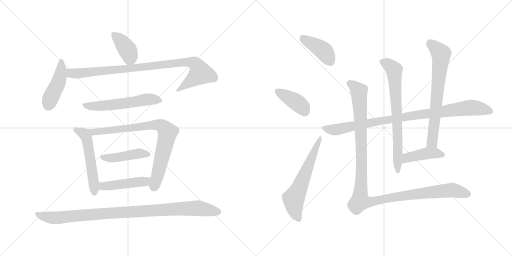
t = 0.00 s
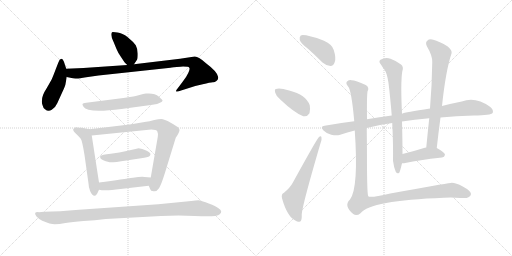
t = 2.00 s
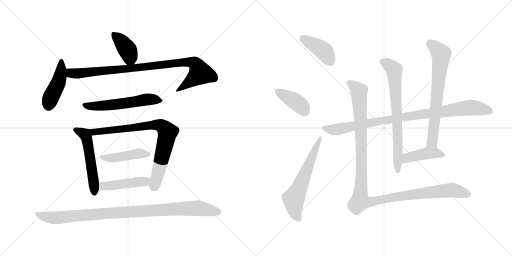
t = 4.00 s
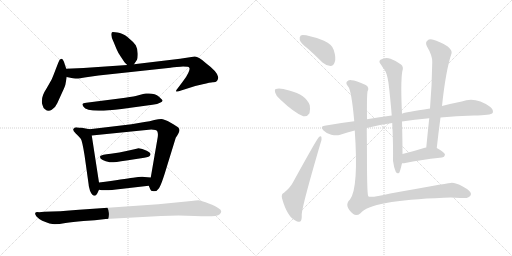
t = 6.00 s
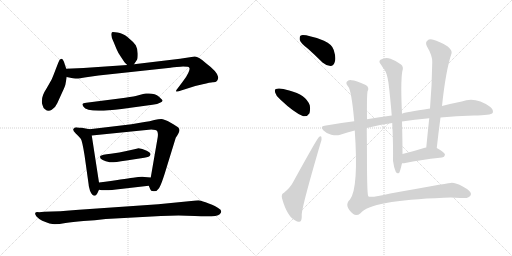
t = 8.00 s
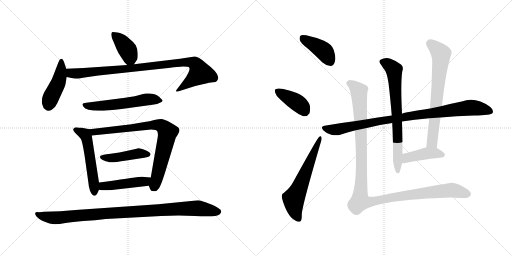
t = 10.00 s

The animated SVG that drew these frames (rendered in a browser with its animation timeline set to each time). Animation: 17 CSS @keyframes rules; frames cover the first 10.00 s.

<svg version="1.1" viewBox="0 0 2048 1024" xmlns="http://www.w3.org/2000/svg">
  <g stroke="lightgray" stroke-dasharray="1,1" stroke-width="1" transform="scale(4, 4)">
    <line x1="0" y1="0" x2="256" y2="256"></line>
    <line x1="256" y1="0" x2="0" y2="256"></line>
    <line x1="128" y1="0" x2="128" y2="256"></line>
    <line x1="0" y1="128" x2="256" y2="128"></line>
    <line x1="256" y1="0" x2="512" y2="256"></line>
    <line x1="512" y1="0" x2="256" y2="256"></line>
    <line x1="384" y1="0" x2="384" y2="256"></line>
    <line x1="256" y1="128" x2="512" y2="128"></line>
  </g>
<g transform="scale(1, -1) translate(0, -850)">
   <style type="text/css">
    @keyframes keyframes0 {
      from {
       stroke: black;
       stroke-dashoffset: 391;
       stroke-width: 128;
       }
       56% {
       animation-timing-function: step-end;
       stroke: black;
       stroke-dashoffset: 0;
       stroke-width: 128;
       }
       to {
       stroke: black;
       stroke-width: 1024;
       }
       }
       #make-me-a-hanzi-animation-0 {
         animation: keyframes0 0.568197s both;
         animation-delay: 0.000000s;
         animation-timing-function: linear;
       }
    @keyframes keyframes1 {
      from {
       stroke: black;
       stroke-dashoffset: 446;
       stroke-width: 128;
       }
       59% {
       animation-timing-function: step-end;
       stroke: black;
       stroke-dashoffset: 0;
       stroke-width: 128;
       }
       to {
       stroke: black;
       stroke-width: 1024;
       }
       }
       #make-me-a-hanzi-animation-1 {
         animation: keyframes1 0.612956s both;
         animation-delay: 0.568197s;
         animation-timing-function: linear;
       }
    @keyframes keyframes2 {
      from {
       stroke: black;
       stroke-dashoffset: 925;
       stroke-width: 128;
       }
       75% {
       animation-timing-function: step-end;
       stroke: black;
       stroke-dashoffset: 0;
       stroke-width: 128;
       }
       to {
       stroke: black;
       stroke-width: 1024;
       }
       }
       #make-me-a-hanzi-animation-2 {
         animation: keyframes2 1.002767s both;
         animation-delay: 1.181153s;
         animation-timing-function: linear;
       }
    @keyframes keyframes3 {
      from {
       stroke: black;
       stroke-dashoffset: 562;
       stroke-width: 128;
       }
       65% {
       animation-timing-function: step-end;
       stroke: black;
       stroke-dashoffset: 0;
       stroke-width: 128;
       }
       to {
       stroke: black;
       stroke-width: 1024;
       }
       }
       #make-me-a-hanzi-animation-3 {
         animation: keyframes3 0.707357s both;
         animation-delay: 2.183920s;
         animation-timing-function: linear;
       }
    @keyframes keyframes4 {
      from {
       stroke: black;
       stroke-dashoffset: 539;
       stroke-width: 128;
       }
       64% {
       animation-timing-function: step-end;
       stroke: black;
       stroke-dashoffset: 0;
       stroke-width: 128;
       }
       to {
       stroke: black;
       stroke-width: 1024;
       }
       }
       #make-me-a-hanzi-animation-4 {
         animation: keyframes4 0.688639s both;
         animation-delay: 2.891277s;
         animation-timing-function: linear;
       }
    @keyframes keyframes5 {
      from {
       stroke: black;
       stroke-dashoffset: 801;
       stroke-width: 128;
       }
       72% {
       animation-timing-function: step-end;
       stroke: black;
       stroke-dashoffset: 0;
       stroke-width: 128;
       }
       to {
       stroke: black;
       stroke-width: 1024;
       }
       }
       #make-me-a-hanzi-animation-5 {
         animation: keyframes5 0.901855s both;
         animation-delay: 3.579916s;
         animation-timing-function: linear;
       }
    @keyframes keyframes6 {
      from {
       stroke: black;
       stroke-dashoffset: 443;
       stroke-width: 128;
       }
       59% {
       animation-timing-function: step-end;
       stroke: black;
       stroke-dashoffset: 0;
       stroke-width: 128;
       }
       to {
       stroke: black;
       stroke-width: 1024;
       }
       }
       #make-me-a-hanzi-animation-6 {
         animation: keyframes6 0.610514s both;
         animation-delay: 4.481771s;
         animation-timing-function: linear;
       }
    @keyframes keyframes7 {
      from {
       stroke: black;
       stroke-dashoffset: 457;
       stroke-width: 128;
       }
       60% {
       animation-timing-function: step-end;
       stroke: black;
       stroke-dashoffset: 0;
       stroke-width: 128;
       }
       to {
       stroke: black;
       stroke-width: 1024;
       }
       }
       #make-me-a-hanzi-animation-7 {
         animation: keyframes7 0.621908s both;
         animation-delay: 5.092285s;
         animation-timing-function: linear;
       }
    @keyframes keyframes8 {
      from {
       stroke: black;
       stroke-dashoffset: 982;
       stroke-width: 128;
       }
       76% {
       animation-timing-function: step-end;
       stroke: black;
       stroke-dashoffset: 0;
       stroke-width: 128;
       }
       to {
       stroke: black;
       stroke-width: 1024;
       }
       }
       #make-me-a-hanzi-animation-8 {
         animation: keyframes8 1.049154s both;
         animation-delay: 5.714193s;
         animation-timing-function: linear;
       }
    @keyframes keyframes9 {
      from {
       stroke: black;
       stroke-dashoffset: 407;
       stroke-width: 128;
       }
       57% {
       animation-timing-function: step-end;
       stroke: black;
       stroke-dashoffset: 0;
       stroke-width: 128;
       }
       to {
       stroke: black;
       stroke-width: 1024;
       }
       }
       #make-me-a-hanzi-animation-9 {
         animation: keyframes9 0.581217s both;
         animation-delay: 6.763347s;
         animation-timing-function: linear;
       }
    @keyframes keyframes10 {
      from {
       stroke: black;
       stroke-dashoffset: 392;
       stroke-width: 128;
       }
       56% {
       animation-timing-function: step-end;
       stroke: black;
       stroke-dashoffset: 0;
       stroke-width: 128;
       }
       to {
       stroke: black;
       stroke-width: 1024;
       }
       }
       #make-me-a-hanzi-animation-10 {
         animation: keyframes10 0.569010s both;
         animation-delay: 7.344564s;
         animation-timing-function: linear;
       }
    @keyframes keyframes11 {
      from {
       stroke: black;
       stroke-dashoffset: 606;
       stroke-width: 128;
       }
       66% {
       animation-timing-function: step-end;
       stroke: black;
       stroke-dashoffset: 0;
       stroke-width: 128;
       }
       to {
       stroke: black;
       stroke-width: 1024;
       }
       }
       #make-me-a-hanzi-animation-11 {
         animation: keyframes11 0.743164s both;
         animation-delay: 7.913574s;
         animation-timing-function: linear;
       }
    @keyframes keyframes12 {
      from {
       stroke: black;
       stroke-dashoffset: 931;
       stroke-width: 128;
       }
       75% {
       animation-timing-function: step-end;
       stroke: black;
       stroke-dashoffset: 0;
       stroke-width: 128;
       }
       to {
       stroke: black;
       stroke-width: 1024;
       }
       }
       #make-me-a-hanzi-animation-12 {
         animation: keyframes12 1.007650s both;
         animation-delay: 8.656738s;
         animation-timing-function: linear;
       }
    @keyframes keyframes13 {
      from {
       stroke: black;
       stroke-dashoffset: 717;
       stroke-width: 128;
       }
       70% {
       animation-timing-function: step-end;
       stroke: black;
       stroke-dashoffset: 0;
       stroke-width: 128;
       }
       to {
       stroke: black;
       stroke-width: 1024;
       }
       }
       #make-me-a-hanzi-animation-13 {
         animation: keyframes13 0.833496s both;
         animation-delay: 9.664388s;
         animation-timing-function: linear;
       }
    @keyframes keyframes14 {
      from {
       stroke: black;
       stroke-dashoffset: 692;
       stroke-width: 128;
       }
       69% {
       animation-timing-function: step-end;
       stroke: black;
       stroke-dashoffset: 0;
       stroke-width: 128;
       }
       to {
       stroke: black;
       stroke-width: 1024;
       }
       }
       #make-me-a-hanzi-animation-14 {
         animation: keyframes14 0.813151s both;
         animation-delay: 10.497884s;
         animation-timing-function: linear;
       }
    @keyframes keyframes15 {
      from {
       stroke: black;
       stroke-dashoffset: 424;
       stroke-width: 128;
       }
       58% {
       animation-timing-function: step-end;
       stroke: black;
       stroke-dashoffset: 0;
       stroke-width: 128;
       }
       to {
       stroke: black;
       stroke-width: 1024;
       }
       }
       #make-me-a-hanzi-animation-15 {
         animation: keyframes15 0.595052s both;
         animation-delay: 11.311035s;
         animation-timing-function: linear;
       }
    @keyframes keyframes16 {
      from {
       stroke: black;
       stroke-dashoffset: 1180;
       stroke-width: 128;
       }
       79% {
       animation-timing-function: step-end;
       stroke: black;
       stroke-dashoffset: 0;
       stroke-width: 128;
       }
       to {
       stroke: black;
       stroke-width: 1024;
       }
       }
       #make-me-a-hanzi-animation-16 {
         animation: keyframes16 1.210286s both;
         animation-delay: 11.906087s;
         animation-timing-function: linear;
       }
</style>
<path d="M 536.0 593.5 L 548.0 611.5 Q 551.0 615.5 551.0 635.5 Q 551.0 654.5 543.0 669.5 Q 533.0 683.5 511.0 701.5 Q 489.0 718.5 470.0 720.5 Q 451.0 722.5 448.0 721.5 Q 445.0 719.5 445.0 711.5 Q 445.0 702.5 454.0 683.5 L 466.0 654.5 Q 472.0 639.5 484.0 622.5 L 498.0 601.5 Q 504.0 594.5 509.0 590.5 C 525.0 576.5 525.0 576.5 536.0 593.5 Z" fill="lightgray"></path> 
<path d="M 265.0 575.5 L 259.0 593.5 Q 256.0 605.5 252.0 610.5 Q 249.0 615.5 243.0 614.5 Q 238.0 613.5 233.0 599.5 L 224.0 576.5 Q 212.0 544.5 206.0 531.5 L 186.0 496.5 Q 168.0 469.5 168.0 449.5 Q 166.0 438.5 171.0 427.5 Q 173.0 417.5 180.0 413.5 Q 193.0 401.5 207.0 411.5 Q 222.0 420.5 229.0 437.5 L 249.0 481.5 Q 262.0 508.5 262.0 514.5 L 267.0 542.5 L 265.0 575.5 Z" fill="lightgray"></path> 
<path d="M 873.0 541.5 Q 871.0 562.5 824.0 597.5 Q 795.0 624.5 779.0 624.5 L 720.0 615.5 L 536.0 593.5 L 509.0 590.5 L 334.0 578.5 L 265.0 575.5 C 235.0 574.5 238.0 548.5 267.0 542.5 L 281.0 539.5 Q 296.0 535.5 306.0 536.5 Q 317.0 536.5 345.0 541.5 L 394.0 548.5 L 682.0 579.5 Q 689.0 581.5 722.0 583.5 Q 755.0 584.5 757.0 579.5 Q 761.0 575.5 753.0 558.5 Q 745.0 541.5 732.0 525.5 L 714.0 501.5 Q 702.0 486.5 704.0 484.5 Q 707.0 482.5 718.0 486.5 L 781.0 506.5 L 811.0 513.5 Q 841.0 521.5 851.0 521.5 Q 873.0 520.5 873.0 541.5 Z" fill="lightgray"></path> 
<path d="M 478.0 456.5 L 345.0 439.5 Q 331.0 438.5 330.0 434.5 Q 329.0 430.5 334.0 423.5 Q 349.0 396.5 486.0 414.5 L 610.0 431.5 Q 631.0 434.5 640.0 439.5 Q 650.0 444.5 650.0 447.5 Q 651.0 450.5 636.0 463.5 Q 621.0 476.5 595.0 476.5 L 584.0 476.5 Q 581.0 476.5 565.0 472.5 L 543.0 466.5 Q 528.0 463.5 478.0 456.5 Z" fill="lightgray"></path> 
<path d="M 358.0 333.5 L 327.0 339.5 Q 320.0 339.5 310.0 340.5 Q 300.0 341.5 294.0 335.5 Q 289.0 329.5 303.0 316.5 Q 317.0 303.5 323.0 295.5 Q 329.0 286.5 338.0 230.5 L 355.0 109.5 Q 354.0 107.5 360.0 87.5 Q 369.0 65.5 380.0 67.5 Q 384.0 68.5 386.0 72.5 Q 389.0 75.5 396.0 91.5 L 396.0 120.5 L 367.0 308.5 C 363.0 332.5 363.0 332.5 358.0 333.5 Z" fill="lightgray"></path> 
<path d="M 526.0 353.5 L 358.0 333.5 C 328.0 329.5 337.0 305.5 367.0 308.5 L 605.0 332.5 Q 626.0 332.5 629.0 325.5 Q 633.0 318.5 631.0 302.5 L 603.0 140.5 C 598.0 110.5 593.0 111.5 595.0 107.5 L 601.0 93.5 Q 602.0 86.5 614.0 85.5 Q 627.0 83.5 636.0 97.5 Q 646.0 111.5 670.0 192.5 L 703.0 299.5 L 709.0 308.5 Q 718.0 324.5 718.0 329.5 Q 718.0 334.5 714.0 339.5 Q 710.0 344.5 683.0 359.5 Q 656.0 374.5 645.0 374.5 Q 635.0 374.5 617.0 370.5 Q 599.0 365.5 578.0 362.5 L 526.0 353.5 Z" fill="lightgray"></path> 
<path d="M 401.0 226.5 Q 399.0 221.5 403.0 215.5 Q 409.0 210.5 423.0 205.5 Q 432.0 204.5 438.0 201.5 Q 445.0 198.5 506.0 208.5 L 577.0 219.5 Q 599.0 222.5 601.0 230.5 Q 606.0 237.5 587.0 247.5 Q 568.0 257.5 554.0 257.5 Q 544.0 254.5 542.0 254.5 L 506.0 246.5 Q 480.0 240.5 443.0 235.5 Q 406.0 231.5 401.0 226.5 Z" fill="lightgray"></path> 
<path d="M 396.0 91.5 Q 420.0 85.5 482.0 94.5 L 595.0 107.5 C 625.0 110.5 633.0 138.5 603.0 140.5 L 578.0 142.5 Q 565.0 144.5 532.0 139.5 Q 499.0 134.5 396.0 120.5 C 366.0 116.5 367.0 97.5 396.0 91.5 Z" fill="lightgray"></path> 
<path d="M 423.0 -25.5 L 644.0 -13.5 L 714.0 -11.5 L 779.0 -13.5 Q 865.0 -19.5 879.0 -6.5 Q 893.0 6.5 874.0 17.5 Q 864.0 25.5 835.0 36.5 Q 807.0 47.5 799.0 48.5 Q 791.0 49.5 765.0 46.5 L 633.0 33.5 L 316.0 11.5 Q 236.0 4.5 177.0 3.5 L 156.0 1.5 Q 131.0 3.5 146.0 -15.5 Q 154.0 -24.5 169.0 -32.5 Q 202.0 -46.5 219.0 -46.5 Q 236.0 -46.5 262.0 -41.5 Q 289.0 -37.5 334.0 -33.5 Q 380.0 -30.5 423.0 -25.5 Z" fill="lightgray"></path> 
<path d="M 1232.0 655.5 Q 1260.0 630.5 1290.0 600.5 Q 1305.0 587.5 1322.0 586.5 Q 1334.0 587.5 1339.0 602.5 Q 1345.0 618.5 1335.0 650.5 Q 1329.0 672.5 1296.0 687.5 Q 1220.0 714.5 1203.0 708.5 Q 1197.0 704.5 1199.0 690.5 Q 1203.0 677.5 1232.0 655.5 Z" fill="lightgray"></path> 
<path d="M 1121.0 452.5 Q 1178.0 398.5 1213.0 385.5 Q 1229.0 382.5 1238.0 397.5 Q 1242.0 412.5 1239.0 429.5 Q 1224.0 471.5 1157.0 488.5 Q 1118.0 500.5 1104.0 494.5 Q 1097.0 493.5 1101.0 479.5 Q 1104.0 466.5 1121.0 452.5 Z" fill="lightgray"></path> 
<path d="M 1136.0 79.5 Q 1124.0 75.5 1128.0 57.5 Q 1149.0 -17.5 1183.0 -32.5 Q 1190.0 -38.5 1201.0 -35.5 Q 1208.0 -32.5 1207.0 -7.5 Q 1208.0 25.5 1282.0 277.5 Q 1288.0 293.5 1286.0 299.5 Q 1285.0 309.5 1276.0 302.5 Q 1270.0 299.5 1171.0 119.5 Q 1161.0 100.5 1136.0 79.5 Z" fill="lightgray"></path> 
<path d="M 1467.0 338.5 Q 1516.0 351.5 1569.0 358.5 L 1608.0 364.5 Q 1656.0 371.5 1717.0 377.5 L 1762.0 380.5 Q 1823.0 386.5 1895.0 388.5 Q 1964.0 388.5 1971.0 399.5 Q 1975.0 411.5 1960.0 423.5 Q 1902.0 465.5 1847.0 444.5 Q 1811.0 437.5 1768.0 426.5 L 1720.0 416.5 Q 1620.0 401.5 1608.0 395.5 L 1567.0 388.5 Q 1518.0 382.5 1468.0 373.5 L 1417.0 365.5 Q 1359.0 358.5 1298.0 347.5 Q 1279.0 344.5 1294.0 328.5 Q 1307.0 315.5 1325.0 311.5 Q 1346.0 307.5 1361.0 311.5 Q 1389.0 321.5 1419.0 328.5 L 1467.0 338.5 Z" fill="lightgray"></path> 
<path d="M 1569.0 358.5 Q 1569.0 348.5 1570.0 336.5 Q 1573.0 261.5 1572.0 207.5 Q 1575.0 182.5 1583.0 163.5 Q 1589.0 153.5 1597.0 159.5 Q 1600.0 163.5 1608.0 197.5 L 1610.0 234.5 Q 1610.0 289.5 1608.0 364.5 L 1608.0 395.5 Q 1602.0 518.5 1609.0 564.5 Q 1616.0 583.5 1604.0 592.5 Q 1589.0 605.5 1562.0 615.5 Q 1541.0 622.5 1522.0 611.5 Q 1512.0 604.5 1525.0 590.5 Q 1532.0 578.5 1538.0 571.5 Q 1548.0 558.5 1554.0 518.5 Q 1561.0 461.5 1567.0 388.5 L 1569.0 358.5 Z" fill="lightgray"></path> 
<path d="M 1747.0 258.5 Q 1754.0 321.5 1762.0 380.5 L 1768.0 426.5 Q 1783.0 568.5 1806.0 636.5 Q 1810.0 648.5 1791.0 664.5 Q 1757.0 685.5 1733.0 691.5 Q 1717.0 695.5 1709.0 687.5 Q 1700.0 680.5 1708.0 664.5 Q 1730.0 627.5 1729.0 602.5 Q 1728.0 514.5 1720.0 416.5 L 1717.0 377.5 Q 1711.0 322.5 1705.0 260.5 C 1702.0 230.5 1744.0 228.5 1747.0 258.5 Z" fill="lightgray"></path> 
<path d="M 1608.0 197.5 Q 1615.0 197.5 1626.0 199.5 Q 1671.0 209.5 1768.0 220.5 Q 1778.0 221.5 1780.0 231.5 Q 1780.0 240.5 1747.0 258.5 L 1705.0 260.5 Q 1699.0 260.5 1696.0 258.5 Q 1648.0 243.5 1610.0 234.5 C 1581.0 227.5 1578.0 196.5 1608.0 197.5 Z" fill="lightgray"></path> 
<path d="M 1419.0 328.5 Q 1435.0 99.5 1400.0 52.5 Q 1373.0 27.5 1413.0 -5.5 Q 1426.0 -15.5 1442.0 -2.5 Q 1481.0 48.5 1776.0 59.5 Q 1819.0 60.5 1842.0 58.5 Q 1882.0 54.5 1884.0 74.5 Q 1883.0 87.5 1851.0 104.5 Q 1820.0 120.5 1803.0 118.5 Q 1775.0 115.5 1561.0 76.5 Q 1480.0 57.5 1473.0 65.5 Q 1469.0 69.5 1468.0 174.5 Q 1468.0 255.5 1467.0 338.5 L 1468.0 373.5 Q 1467.0 466.5 1470.0 484.5 Q 1479.0 500.5 1463.0 510.5 Q 1423.0 529.5 1406.0 529.5 Q 1396.0 530.5 1388.0 524.5 Q 1381.0 517.5 1393.0 503.5 Q 1406.0 488.5 1417.0 365.5 L 1419.0 328.5 Z" fill="lightgray"></path> 
      <clipPath id="make-me-a-hanzi-clip-0">
      <path d="M 536.0 593.5 L 548.0 611.5 Q 551.0 615.5 551.0 635.5 Q 551.0 654.5 543.0 669.5 Q 533.0 683.5 511.0 701.5 Q 489.0 718.5 470.0 720.5 Q 451.0 722.5 448.0 721.5 Q 445.0 719.5 445.0 711.5 Q 445.0 702.5 454.0 683.5 L 466.0 654.5 Q 472.0 639.5 484.0 622.5 L 498.0 601.5 Q 504.0 594.5 509.0 590.5 C 525.0 576.5 525.0 576.5 536.0 593.5 Z" fill="lightgray"></path>
      </clipPath>
      <path clip-path="url(#make-me-a-hanzi-clip-0)" d="M 452.0 714.5 L 479.0 691.5 L 511.0 649.5 L 528.0 605.5 " fill="none" id="make-me-a-hanzi-animation-0" stroke-dasharray="263 526" stroke-linecap="round"></path>

      <clipPath id="make-me-a-hanzi-clip-1">
      <path d="M 265.0 575.5 L 259.0 593.5 Q 256.0 605.5 252.0 610.5 Q 249.0 615.5 243.0 614.5 Q 238.0 613.5 233.0 599.5 L 224.0 576.5 Q 212.0 544.5 206.0 531.5 L 186.0 496.5 Q 168.0 469.5 168.0 449.5 Q 166.0 438.5 171.0 427.5 Q 173.0 417.5 180.0 413.5 Q 193.0 401.5 207.0 411.5 Q 222.0 420.5 229.0 437.5 L 249.0 481.5 Q 262.0 508.5 262.0 514.5 L 267.0 542.5 L 265.0 575.5 Z" fill="lightgray"></path>
      </clipPath>
      <path clip-path="url(#make-me-a-hanzi-clip-1)" d="M 245.0 607.5 L 240.0 540.5 L 200.0 451.5 L 195.0 426.5 " fill="none" id="make-me-a-hanzi-animation-1" stroke-dasharray="318 636" stroke-linecap="round"></path>

      <clipPath id="make-me-a-hanzi-clip-2">
      <path d="M 873.0 541.5 Q 871.0 562.5 824.0 597.5 Q 795.0 624.5 779.0 624.5 L 720.0 615.5 L 536.0 593.5 L 509.0 590.5 L 334.0 578.5 L 265.0 575.5 C 235.0 574.5 238.0 548.5 267.0 542.5 L 281.0 539.5 Q 296.0 535.5 306.0 536.5 Q 317.0 536.5 345.0 541.5 L 394.0 548.5 L 682.0 579.5 Q 689.0 581.5 722.0 583.5 Q 755.0 584.5 757.0 579.5 Q 761.0 575.5 753.0 558.5 Q 745.0 541.5 732.0 525.5 L 714.0 501.5 Q 702.0 486.5 704.0 484.5 Q 707.0 482.5 718.0 486.5 L 781.0 506.5 L 811.0 513.5 Q 841.0 521.5 851.0 521.5 Q 873.0 520.5 873.0 541.5 Z" fill="lightgray"></path>
      </clipPath>
      <path clip-path="url(#make-me-a-hanzi-clip-2)" d="M 272.0 570.5 L 281.0 559.5 L 309.0 556.5 L 699.0 598.5 L 760.0 601.5 L 781.0 595.5 L 801.0 558.5 L 713.0 493.5 " fill="none" id="make-me-a-hanzi-animation-2" stroke-dasharray="797 1594" stroke-linecap="round"></path>

      <clipPath id="make-me-a-hanzi-clip-3">
      <path d="M 478.0 456.5 L 345.0 439.5 Q 331.0 438.5 330.0 434.5 Q 329.0 430.5 334.0 423.5 Q 349.0 396.5 486.0 414.5 L 610.0 431.5 Q 631.0 434.5 640.0 439.5 Q 650.0 444.5 650.0 447.5 Q 651.0 450.5 636.0 463.5 Q 621.0 476.5 595.0 476.5 L 584.0 476.5 Q 581.0 476.5 565.0 472.5 L 543.0 466.5 Q 528.0 463.5 478.0 456.5 Z" fill="lightgray"></path>
      </clipPath>
      <path clip-path="url(#make-me-a-hanzi-clip-3)" d="M 339.0 431.5 L 363.0 425.5 L 424.0 427.5 L 590.0 452.5 L 642.0 446.5 " fill="none" id="make-me-a-hanzi-animation-3" stroke-dasharray="434 868" stroke-linecap="round"></path>

      <clipPath id="make-me-a-hanzi-clip-4">
      <path d="M 358.0 333.5 L 327.0 339.5 Q 320.0 339.5 310.0 340.5 Q 300.0 341.5 294.0 335.5 Q 289.0 329.5 303.0 316.5 Q 317.0 303.5 323.0 295.5 Q 329.0 286.5 338.0 230.5 L 355.0 109.5 Q 354.0 107.5 360.0 87.5 Q 369.0 65.5 380.0 67.5 Q 384.0 68.5 386.0 72.5 Q 389.0 75.5 396.0 91.5 L 396.0 120.5 L 367.0 308.5 C 363.0 332.5 363.0 332.5 358.0 333.5 Z" fill="lightgray"></path>
      </clipPath>
      <path clip-path="url(#make-me-a-hanzi-clip-4)" d="M 301.0 331.5 L 340.0 312.5 L 347.0 297.5 L 375.0 125.5 L 377.0 76.5 " fill="none" id="make-me-a-hanzi-animation-4" stroke-dasharray="411 822" stroke-linecap="round"></path>

      <clipPath id="make-me-a-hanzi-clip-5">
      <path d="M 526.0 353.5 L 358.0 333.5 C 328.0 329.5 337.0 305.5 367.0 308.5 L 605.0 332.5 Q 626.0 332.5 629.0 325.5 Q 633.0 318.5 631.0 302.5 L 603.0 140.5 C 598.0 110.5 593.0 111.5 595.0 107.5 L 601.0 93.5 Q 602.0 86.5 614.0 85.5 Q 627.0 83.5 636.0 97.5 Q 646.0 111.5 670.0 192.5 L 703.0 299.5 L 709.0 308.5 Q 718.0 324.5 718.0 329.5 Q 718.0 334.5 714.0 339.5 Q 710.0 344.5 683.0 359.5 Q 656.0 374.5 645.0 374.5 Q 635.0 374.5 617.0 370.5 Q 599.0 365.5 578.0 362.5 L 526.0 353.5 Z" fill="lightgray"></path>
      </clipPath>
      <path clip-path="url(#make-me-a-hanzi-clip-5)" d="M 366.0 329.5 L 376.0 321.5 L 587.0 348.5 L 629.0 351.5 L 650.0 344.5 L 671.0 322.5 L 617.0 104.5 " fill="none" id="make-me-a-hanzi-animation-5" stroke-dasharray="673 1346" stroke-linecap="round"></path>

      <clipPath id="make-me-a-hanzi-clip-6">
      <path d="M 401.0 226.5 Q 399.0 221.5 403.0 215.5 Q 409.0 210.5 423.0 205.5 Q 432.0 204.5 438.0 201.5 Q 445.0 198.5 506.0 208.5 L 577.0 219.5 Q 599.0 222.5 601.0 230.5 Q 606.0 237.5 587.0 247.5 Q 568.0 257.5 554.0 257.5 Q 544.0 254.5 542.0 254.5 L 506.0 246.5 Q 480.0 240.5 443.0 235.5 Q 406.0 231.5 401.0 226.5 Z" fill="lightgray"></path>
      </clipPath>
      <path clip-path="url(#make-me-a-hanzi-clip-6)" d="M 407.0 221.5 L 492.0 223.5 L 557.0 237.5 L 592.0 233.5 " fill="none" id="make-me-a-hanzi-animation-6" stroke-dasharray="315 630" stroke-linecap="round"></path>

      <clipPath id="make-me-a-hanzi-clip-7">
      <path d="M 396.0 91.5 Q 420.0 85.5 482.0 94.5 L 595.0 107.5 C 625.0 110.5 633.0 138.5 603.0 140.5 L 578.0 142.5 Q 565.0 144.5 532.0 139.5 Q 499.0 134.5 396.0 120.5 C 366.0 116.5 367.0 97.5 396.0 91.5 Z" fill="lightgray"></path>
      </clipPath>
      <path clip-path="url(#make-me-a-hanzi-clip-7)" d="M 402.0 98.5 L 430.0 108.5 L 580.0 124.5 L 596.0 136.5 " fill="none" id="make-me-a-hanzi-animation-7" stroke-dasharray="329 658" stroke-linecap="round"></path>

      <clipPath id="make-me-a-hanzi-clip-8">
      <path d="M 423.0 -25.5 L 644.0 -13.5 L 714.0 -11.5 L 779.0 -13.5 Q 865.0 -19.5 879.0 -6.5 Q 893.0 6.5 874.0 17.5 Q 864.0 25.5 835.0 36.5 Q 807.0 47.5 799.0 48.5 Q 791.0 49.5 765.0 46.5 L 633.0 33.5 L 316.0 11.5 Q 236.0 4.5 177.0 3.5 L 156.0 1.5 Q 131.0 3.5 146.0 -15.5 Q 154.0 -24.5 169.0 -32.5 Q 202.0 -46.5 219.0 -46.5 Q 236.0 -46.5 262.0 -41.5 Q 289.0 -37.5 334.0 -33.5 Q 380.0 -30.5 423.0 -25.5 Z" fill="lightgray"></path>
      </clipPath>
      <path clip-path="url(#make-me-a-hanzi-clip-8)" d="M 150.0 -6.5 L 171.0 -14.5 L 236.0 -20.5 L 421.0 -2.5 L 716.0 15.5 L 803.0 16.5 L 872.0 4.5 " fill="none" id="make-me-a-hanzi-animation-8" stroke-dasharray="854 1708" stroke-linecap="round"></path>

      <clipPath id="make-me-a-hanzi-clip-9">
      <path d="M 1232.0 655.5 Q 1260.0 630.5 1290.0 600.5 Q 1305.0 587.5 1322.0 586.5 Q 1334.0 587.5 1339.0 602.5 Q 1345.0 618.5 1335.0 650.5 Q 1329.0 672.5 1296.0 687.5 Q 1220.0 714.5 1203.0 708.5 Q 1197.0 704.5 1199.0 690.5 Q 1203.0 677.5 1232.0 655.5 Z" fill="lightgray"></path>
      </clipPath>
      <path clip-path="url(#make-me-a-hanzi-clip-9)" d="M 1208.0 701.5 L 1295.0 646.5 L 1320.0 605.5 " fill="none" id="make-me-a-hanzi-animation-9" stroke-dasharray="279 558" stroke-linecap="round"></path>

      <clipPath id="make-me-a-hanzi-clip-10">
      <path d="M 1121.0 452.5 Q 1178.0 398.5 1213.0 385.5 Q 1229.0 382.5 1238.0 397.5 Q 1242.0 412.5 1239.0 429.5 Q 1224.0 471.5 1157.0 488.5 Q 1118.0 500.5 1104.0 494.5 Q 1097.0 493.5 1101.0 479.5 Q 1104.0 466.5 1121.0 452.5 Z" fill="lightgray"></path>
      </clipPath>
      <path clip-path="url(#make-me-a-hanzi-clip-10)" d="M 1110.0 485.5 L 1198.0 432.5 L 1219.0 406.5 " fill="none" id="make-me-a-hanzi-animation-10" stroke-dasharray="264 528" stroke-linecap="round"></path>

      <clipPath id="make-me-a-hanzi-clip-11">
      <path d="M 1136.0 79.5 Q 1124.0 75.5 1128.0 57.5 Q 1149.0 -17.5 1183.0 -32.5 Q 1190.0 -38.5 1201.0 -35.5 Q 1208.0 -32.5 1207.0 -7.5 Q 1208.0 25.5 1282.0 277.5 Q 1288.0 293.5 1286.0 299.5 Q 1285.0 309.5 1276.0 302.5 Q 1270.0 299.5 1171.0 119.5 Q 1161.0 100.5 1136.0 79.5 Z" fill="lightgray"></path>
      </clipPath>
      <path clip-path="url(#make-me-a-hanzi-clip-11)" d="M 1195.0 -26.5 L 1181.0 2.5 L 1174.0 55.5 L 1200.0 104.5 L 1280.0 297.5 " fill="none" id="make-me-a-hanzi-animation-11" stroke-dasharray="478 956" stroke-linecap="round"></path>

      <clipPath id="make-me-a-hanzi-clip-12">
      <path d="M 1467.0 338.5 Q 1516.0 351.5 1569.0 358.5 L 1608.0 364.5 Q 1656.0 371.5 1717.0 377.5 L 1762.0 380.5 Q 1823.0 386.5 1895.0 388.5 Q 1964.0 388.5 1971.0 399.5 Q 1975.0 411.5 1960.0 423.5 Q 1902.0 465.5 1847.0 444.5 Q 1811.0 437.5 1768.0 426.5 L 1720.0 416.5 Q 1620.0 401.5 1608.0 395.5 L 1567.0 388.5 Q 1518.0 382.5 1468.0 373.5 L 1417.0 365.5 Q 1359.0 358.5 1298.0 347.5 Q 1279.0 344.5 1294.0 328.5 Q 1307.0 315.5 1325.0 311.5 Q 1346.0 307.5 1361.0 311.5 Q 1389.0 321.5 1419.0 328.5 L 1467.0 338.5 Z" fill="lightgray"></path>
      </clipPath>
      <path clip-path="url(#make-me-a-hanzi-clip-12)" d="M 1297.0 337.5 L 1334.0 331.5 L 1361.0 334.5 L 1520.0 367.5 L 1863.0 418.5 L 1914.0 417.5 L 1963.0 405.5 " fill="none" id="make-me-a-hanzi-animation-12" stroke-dasharray="803 1606" stroke-linecap="round"></path>

      <clipPath id="make-me-a-hanzi-clip-13">
      <path d="M 1569.0 358.5 Q 1569.0 348.5 1570.0 336.5 Q 1573.0 261.5 1572.0 207.5 Q 1575.0 182.5 1583.0 163.5 Q 1589.0 153.5 1597.0 159.5 Q 1600.0 163.5 1608.0 197.5 L 1610.0 234.5 Q 1610.0 289.5 1608.0 364.5 L 1608.0 395.5 Q 1602.0 518.5 1609.0 564.5 Q 1616.0 583.5 1604.0 592.5 Q 1589.0 605.5 1562.0 615.5 Q 1541.0 622.5 1522.0 611.5 Q 1512.0 604.5 1525.0 590.5 Q 1532.0 578.5 1538.0 571.5 Q 1548.0 558.5 1554.0 518.5 Q 1561.0 461.5 1567.0 388.5 L 1569.0 358.5 Z" fill="lightgray"></path>
      </clipPath>
      <path clip-path="url(#make-me-a-hanzi-clip-13)" d="M 1530.0 601.5 L 1560.0 587.5 L 1577.0 564.5 L 1588.0 405.5 L 1591.0 165.5 " fill="none" id="make-me-a-hanzi-animation-13" stroke-dasharray="589 1178" stroke-linecap="round"></path>

      <clipPath id="make-me-a-hanzi-clip-14">
      <path d="M 1747.0 258.5 Q 1754.0 321.5 1762.0 380.5 L 1768.0 426.5 Q 1783.0 568.5 1806.0 636.5 Q 1810.0 648.5 1791.0 664.5 Q 1757.0 685.5 1733.0 691.5 Q 1717.0 695.5 1709.0 687.5 Q 1700.0 680.5 1708.0 664.5 Q 1730.0 627.5 1729.0 602.5 Q 1728.0 514.5 1720.0 416.5 L 1717.0 377.5 Q 1711.0 322.5 1705.0 260.5 C 1702.0 230.5 1744.0 228.5 1747.0 258.5 Z" fill="lightgray"></path>
      </clipPath>
      <path clip-path="url(#make-me-a-hanzi-clip-14)" d="M 1721.0 675.5 L 1764.0 636.5 L 1764.0 618.5 L 1729.0 284.5 L 1712.0 267.5 " fill="none" id="make-me-a-hanzi-animation-14" stroke-dasharray="564 1128" stroke-linecap="round"></path>

      <clipPath id="make-me-a-hanzi-clip-15">
      <path d="M 1608.0 197.5 Q 1615.0 197.5 1626.0 199.5 Q 1671.0 209.5 1768.0 220.5 Q 1778.0 221.5 1780.0 231.5 Q 1780.0 240.5 1747.0 258.5 L 1705.0 260.5 Q 1699.0 260.5 1696.0 258.5 Q 1648.0 243.5 1610.0 234.5 C 1581.0 227.5 1578.0 196.5 1608.0 197.5 Z" fill="lightgray"></path>
      </clipPath>
      <path clip-path="url(#make-me-a-hanzi-clip-15)" d="M 1612.0 203.5 L 1634.0 221.5 L 1711.0 237.5 L 1747.0 238.5 L 1771.0 231.5 " fill="none" id="make-me-a-hanzi-animation-15" stroke-dasharray="296 592" stroke-linecap="round"></path>

      <clipPath id="make-me-a-hanzi-clip-16">
      <path d="M 1419.0 328.5 Q 1435.0 99.5 1400.0 52.5 Q 1373.0 27.5 1413.0 -5.5 Q 1426.0 -15.5 1442.0 -2.5 Q 1481.0 48.5 1776.0 59.5 Q 1819.0 60.5 1842.0 58.5 Q 1882.0 54.5 1884.0 74.5 Q 1883.0 87.5 1851.0 104.5 Q 1820.0 120.5 1803.0 118.5 Q 1775.0 115.5 1561.0 76.5 Q 1480.0 57.5 1473.0 65.5 Q 1469.0 69.5 1468.0 174.5 Q 1468.0 255.5 1467.0 338.5 L 1468.0 373.5 Q 1467.0 466.5 1470.0 484.5 Q 1479.0 500.5 1463.0 510.5 Q 1423.0 529.5 1406.0 529.5 Q 1396.0 530.5 1388.0 524.5 Q 1381.0 517.5 1393.0 503.5 Q 1406.0 488.5 1417.0 365.5 L 1419.0 328.5 Z" fill="lightgray"></path>
      </clipPath>
      <path clip-path="url(#make-me-a-hanzi-clip-16)" d="M 1397.0 517.5 L 1428.0 494.5 L 1436.0 475.5 L 1448.0 160.5 L 1443.0 44.5 L 1469.0 41.5 L 1577.0 63.5 L 1777.0 87.5 L 1807.0 89.5 L 1871.0 74.5 " fill="none" id="make-me-a-hanzi-animation-16" stroke-dasharray="1052 2104" stroke-linecap="round"></path>

</g>
</svg>
